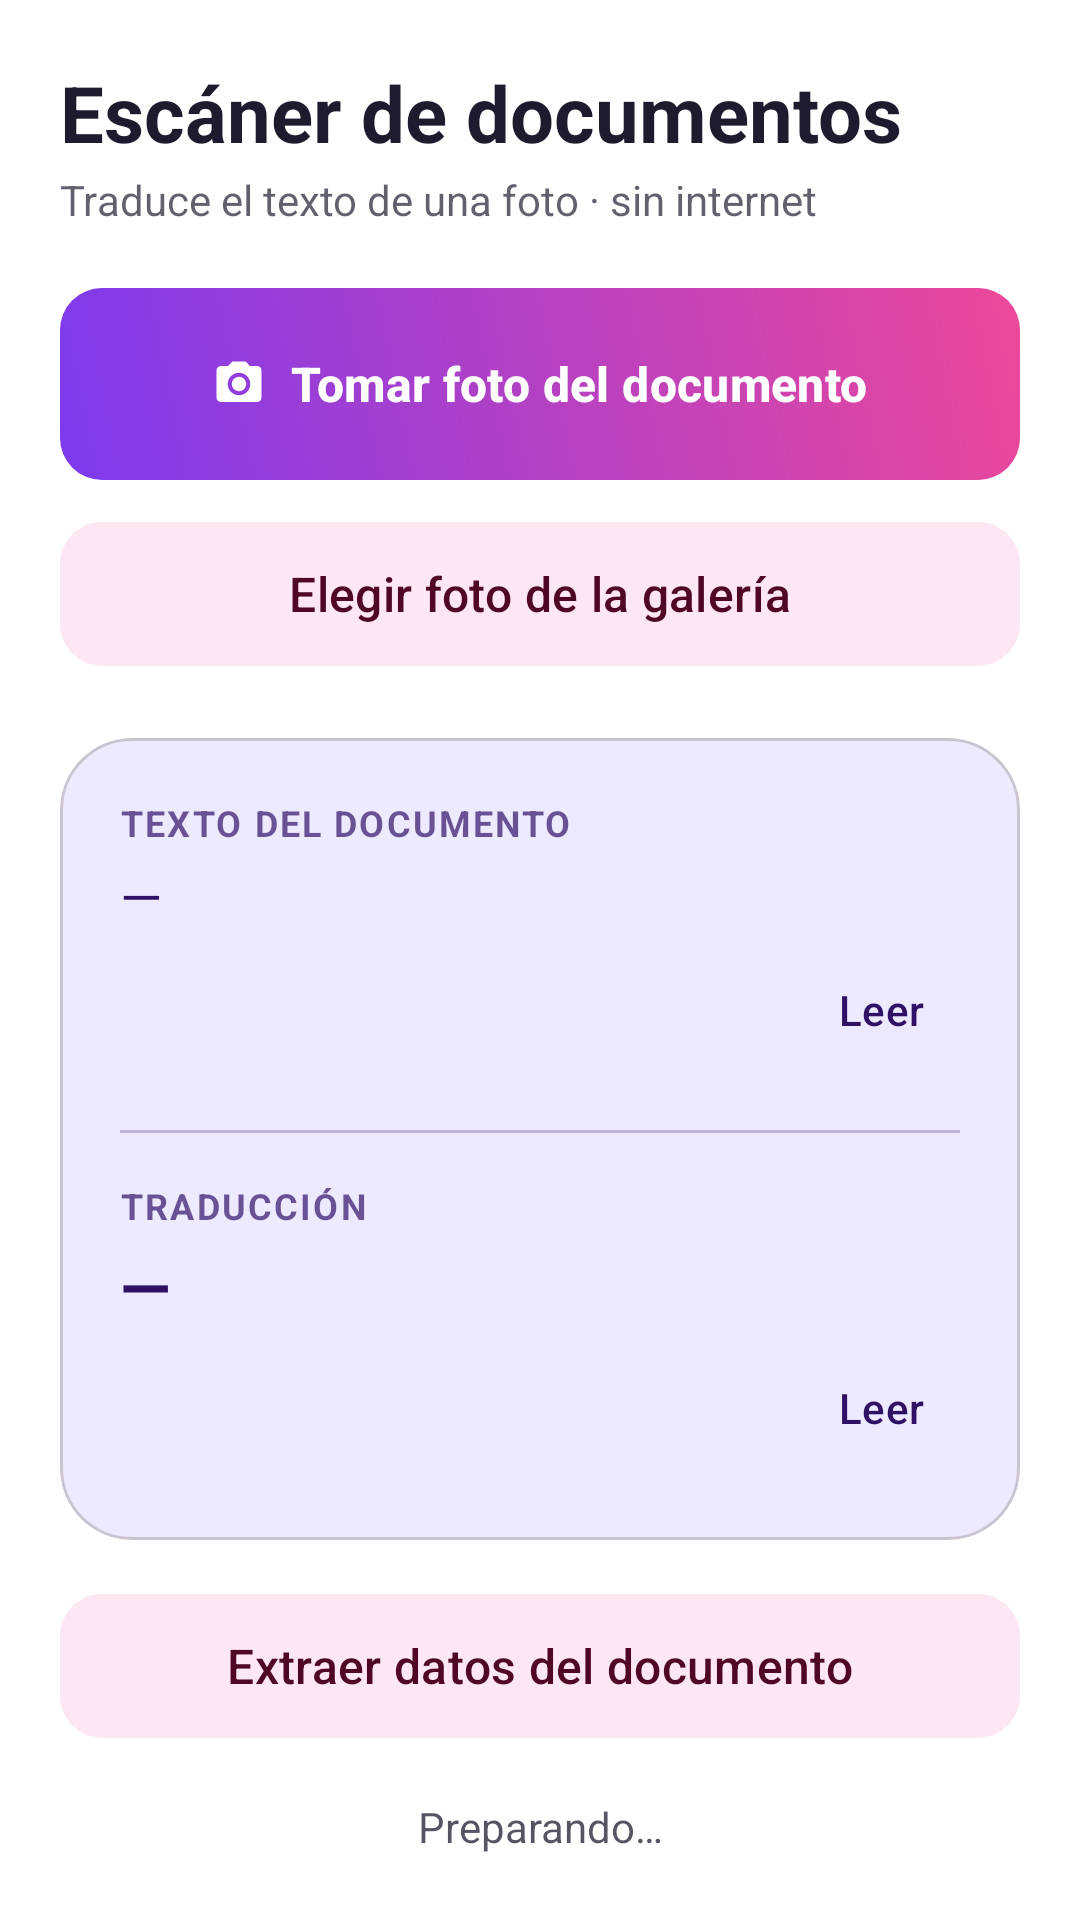

Reconstruct the res/layout file that produces this screen, plus the resources it refers to.
<!-- AndroidManifest.xml: activity theme Theme.Erikpy -->
<!-- res/layout/activity_documento.xml -->
<?xml version="1.0" encoding="utf-8"?>
<androidx.core.widget.NestedScrollView xmlns:android="http://schemas.android.com/apk/res/android"
    xmlns:app="http://schemas.android.com/apk/res-auto"
    android:layout_width="match_parent"
    android:layout_height="match_parent"
    android:background="?attr/colorSurface"
    android:fillViewport="true">

    <LinearLayout
        android:layout_width="match_parent"
        android:layout_height="wrap_content"
        android:orientation="vertical"
        android:padding="20dp">

        <TextView
            android:layout_width="wrap_content"
            android:layout_height="wrap_content"
            android:text="Escáner de documentos"
            android:textColor="?attr/colorOnSurface"
            android:textSize="26sp"
            android:textStyle="bold" />

        <TextView
            android:layout_width="wrap_content"
            android:layout_height="wrap_content"
            android:layout_marginTop="2dp"
            android:alpha="0.7"
            android:text="Traduce el texto de una foto · sin internet"
            android:textColor="?attr/colorOnSurface"
            android:textSize="14sp" />

        
        <com.google.android.material.button.MaterialButton
            android:id="@+id/button_doc_scan"
            android:layout_width="match_parent"
            android:layout_height="64dp"
            android:layout_marginTop="20dp"
            android:background="@drawable/btn_ocean"
            android:text="Tomar foto del documento"
            android:textColor="@color/white"
            android:textSize="16sp"
            android:textStyle="bold"
            app:backgroundTint="@null"
            app:icon="@drawable/ic_camera"
            app:iconGravity="textStart"
            app:iconTint="@color/white" />

        
        <com.google.android.material.button.MaterialButton
            android:id="@+id/button_doc_galeria"
            style="@style/Widget.Material3.Button.TonalButton"
            android:layout_width="match_parent"
            android:layout_height="56dp"
            android:layout_marginTop="10dp"
            android:text="Elegir foto de la galería"
            android:textSize="16sp"
            app:cornerRadius="14dp"
            app:icon="@drawable/ic_contacts"
            app:iconGravity="textStart" />

        
        <com.google.android.material.card.MaterialCardView
            android:layout_width="match_parent"
            android:layout_height="wrap_content"
            android:layout_marginTop="20dp"
            app:cardBackgroundColor="?attr/colorPrimaryContainer"
            app:cardCornerRadius="24dp"
            app:cardElevation="0dp">

            <LinearLayout
                android:layout_width="match_parent"
                android:layout_height="wrap_content"
                android:orientation="vertical"
                android:padding="20dp">

                <TextView
                    android:layout_width="wrap_content"
                    android:layout_height="wrap_content"
                    android:alpha="0.7"
                    android:letterSpacing="0.06"
                    android:text="TEXTO DEL DOCUMENTO"
                    android:textAllCaps="true"
                    android:textColor="?attr/colorOnPrimaryContainer"
                    android:textSize="12sp"
                    android:textStyle="bold" />

                <TextView
                    android:id="@+id/text_doc_original"
                    android:layout_width="match_parent"
                    android:layout_height="wrap_content"
                    android:layout_marginTop="4dp"
                    android:text="—"
                    android:textColor="?attr/colorOnPrimaryContainer"
                    android:textSize="18sp" />

                <com.google.android.material.button.MaterialButton
                    android:id="@+id/button_leer_doc_original"
                    style="@style/Widget.Material3.Button.TextButton"
                    android:layout_width="wrap_content"
                    android:layout_height="wrap_content"
                    android:layout_gravity="end"
                    android:layout_marginTop="2dp"
                    android:minWidth="0dp"
                    android:text="Leer"
                    android:textColor="?attr/colorOnPrimaryContainer"
                    app:icon="@drawable/ic_volume"
                    app:iconGravity="textStart"
                    app:iconTint="?attr/colorOnPrimaryContainer" />

                <View
                    android:layout_width="match_parent"
                    android:layout_height="1dp"
                    android:layout_marginVertical="16dp"
                    android:alpha="0.25"
                    android:background="?attr/colorOnPrimaryContainer" />

                <TextView
                    android:layout_width="wrap_content"
                    android:layout_height="wrap_content"
                    android:alpha="0.7"
                    android:letterSpacing="0.06"
                    android:text="TRADUCCIÓN"
                    android:textAllCaps="true"
                    android:textColor="?attr/colorOnPrimaryContainer"
                    android:textSize="12sp"
                    android:textStyle="bold" />

                <TextView
                    android:id="@+id/text_doc_traduccion"
                    android:layout_width="match_parent"
                    android:layout_height="wrap_content"
                    android:layout_marginTop="4dp"
                    android:lineSpacingMultiplier="1.1"
                    android:text="—"
                    android:textColor="?attr/colorOnPrimaryContainer"
                    android:textSize="22sp"
                    android:textStyle="bold" />

                <com.google.android.material.button.MaterialButton
                    android:id="@+id/button_leer_doc_traduccion"
                    style="@style/Widget.Material3.Button.TextButton"
                    android:layout_width="wrap_content"
                    android:layout_height="wrap_content"
                    android:layout_gravity="end"
                    android:layout_marginTop="2dp"
                    android:minWidth="0dp"
                    android:text="Leer"
                    android:textColor="?attr/colorOnPrimaryContainer"
                    app:icon="@drawable/ic_volume"
                    app:iconGravity="textStart"
                    app:iconTint="?attr/colorOnPrimaryContainer" />
            </LinearLayout>
        </com.google.android.material.card.MaterialCardView>

        
        <com.google.android.material.button.MaterialButton
            android:id="@+id/button_doc_extraer"
            style="@style/Widget.Material3.Button.TonalButton"
            android:layout_width="match_parent"
            android:layout_height="56dp"
            android:layout_marginTop="14dp"
            android:text="Extraer datos del documento"
            android:textSize="16sp"
            app:cornerRadius="14dp"
            app:icon="@drawable/ic_contacts"
            app:iconGravity="textStart" />

        
        <com.google.android.material.card.MaterialCardView
            android:id="@+id/card_doc_datos"
            android:layout_width="match_parent"
            android:layout_height="wrap_content"
            android:layout_marginTop="16dp"
            android:visibility="gone"
            app:cardBackgroundColor="?attr/colorSurfaceVariant"
            app:cardCornerRadius="20dp"
            app:cardElevation="0dp">

            <LinearLayout
                android:layout_width="match_parent"
                android:layout_height="wrap_content"
                android:orientation="vertical"
                android:padding="18dp">

                <TextView
                    android:layout_width="wrap_content"
                    android:layout_height="wrap_content"
                    android:alpha="0.7"
                    android:letterSpacing="0.06"
                    android:text="DATOS EXTRAÍDOS"
                    android:textAllCaps="true"
                    android:textColor="?attr/colorOnSurfaceVariant"
                    android:textSize="12sp"
                    android:textStyle="bold" />

                <TextView
                    android:id="@+id/text_doc_datos"
                    android:layout_width="match_parent"
                    android:layout_height="wrap_content"
                    android:layout_marginTop="6dp"
                    android:lineSpacingMultiplier="1.25"
                    android:text="—"
                    android:textColor="?attr/colorOnSurfaceVariant"
                    android:textSize="17sp" />

                <com.google.android.material.button.MaterialButton
                    android:id="@+id/button_leer_doc_datos"
                    style="@style/Widget.Material3.Button.TextButton"
                    android:layout_width="wrap_content"
                    android:layout_height="wrap_content"
                    android:layout_gravity="end"
                    android:layout_marginTop="2dp"
                    android:minWidth="0dp"
                    android:text="Leer datos"
                    app:icon="@drawable/ic_volume"
                    app:iconGravity="textStart" />
            </LinearLayout>
        </com.google.android.material.card.MaterialCardView>

        <TextView
            android:id="@+id/text_doc_estado"
            android:layout_width="match_parent"
            android:layout_height="wrap_content"
            android:layout_marginTop="16dp"
            android:gravity="center"
            android:alpha="0.75"
            android:text="Preparando…"
            android:textColor="?attr/colorOnSurface"
            android:textSize="14sp" />
    </LinearLayout>
</androidx.core.widget.NestedScrollView>
<!-- resources referenced by this layout -->
<resources>
  <color name="white">#FFFFFFFF</color>
  <!-- drawable btn_ocean (drawable) -->
  <?xml version="1.0" encoding="utf-8"?>
  <ripple xmlns:android="http://schemas.android.com/apk/res/android"
      android:color="#40FFFFFF">
      <item>
          <shape android:shape="rectangle">
              <corners android:radius="14dp" />
              <gradient
                  android:angle="45"
                  android:startColor="@color/brand_primary"
                  android:endColor="@color/brand_primary_grad" />
          </shape>
      </item>
  </ripple>
  <!-- drawable ic_camera (drawable) -->
  <vector xmlns:android="http://schemas.android.com/apk/res/android"
      android:width="24dp"
      android:height="24dp"
      android:viewportWidth="24"
      android:viewportHeight="24"
      android:tint="?attr/colorControlNormal">
      <path
          android:fillColor="@android:color/white"
          android:pathData="M12,15.2c1.77,0 3.2,-1.43 3.2,-3.2s-1.43,-3.2 -3.2,-3.2 -3.2,1.43 -3.2,3.2 1.43,3.2 3.2,3.2zM9,2L7.17,4H4c-1.1,0 -2,0.9 -2,2v12c0,1.1 0.9,2 2,2h16c1.1,0 2,-0.9 2,-2V6c0,-1.1 -0.9,-2 -2,-2h-3.17L15,2H9zM12,17c-2.76,0 -5,-2.24 -5,-5s2.24,-5 5,-5 5,2.24 5,5 -2.24,5 -5,5z" />
  </vector>
  <style name="Theme.Erikpy" parent="Base.Theme.Erikpy" />
  <color name="brand_primary">#7C3AED</color>
  <color name="brand_primary_grad">#EC4899</color>
  <style name="Base.Theme.Erikpy" parent="Theme.Material3.DayNight.NoActionBar">
          <item name="colorPrimary">@color/brand_primary</item>
          <item name="colorOnPrimary">@color/brand_on_primary</item>
          <item name="colorPrimaryContainer">@color/brand_primary_container</item>
          <item name="colorOnPrimaryContainer">@color/brand_on_primary_container</item>
  
          <item name="colorSecondary">@color/brand_secondary</item>
          <item name="colorOnSecondary">@color/brand_on_secondary</item>
          <item name="colorSecondaryContainer">@color/brand_secondary_container</item>
          <item name="colorOnSecondaryContainer">@color/brand_on_secondary_container</item>
  
          <item name="android:colorBackground">@color/light_background</item>
          <item name="colorSurface">@color/light_surface</item>
          <item name="colorOnSurface">@color/light_on_surface</item>
          <item name="colorSurfaceVariant">@color/light_surface_variant</item>
          <item name="colorOnSurfaceVariant">@color/light_on_surface_variant</item>
          <item name="colorOutline">@color/light_outline</item>
      </style>
  <color name="brand_on_primary">#FFFFFF</color>
  <color name="brand_primary_container">#EDE9FE</color>
  <color name="brand_on_primary_container">#2E1065</color>
  <color name="brand_secondary">#EC4899</color>
  <color name="brand_on_secondary">#FFFFFF</color>
  <color name="brand_secondary_container">#FCE7F3</color>
  <color name="brand_on_secondary_container">#500724</color>
  <color name="light_background">#F7F5FC</color>
  <color name="light_surface">#FFFFFF</color>
  <color name="light_on_surface">#1E1B2E</color>
  <color name="light_surface_variant">#F1ECFA</color>
  <color name="light_on_surface_variant">#5B5470</color>
  <color name="light_outline">#D8CFEA</color>
</resources>
